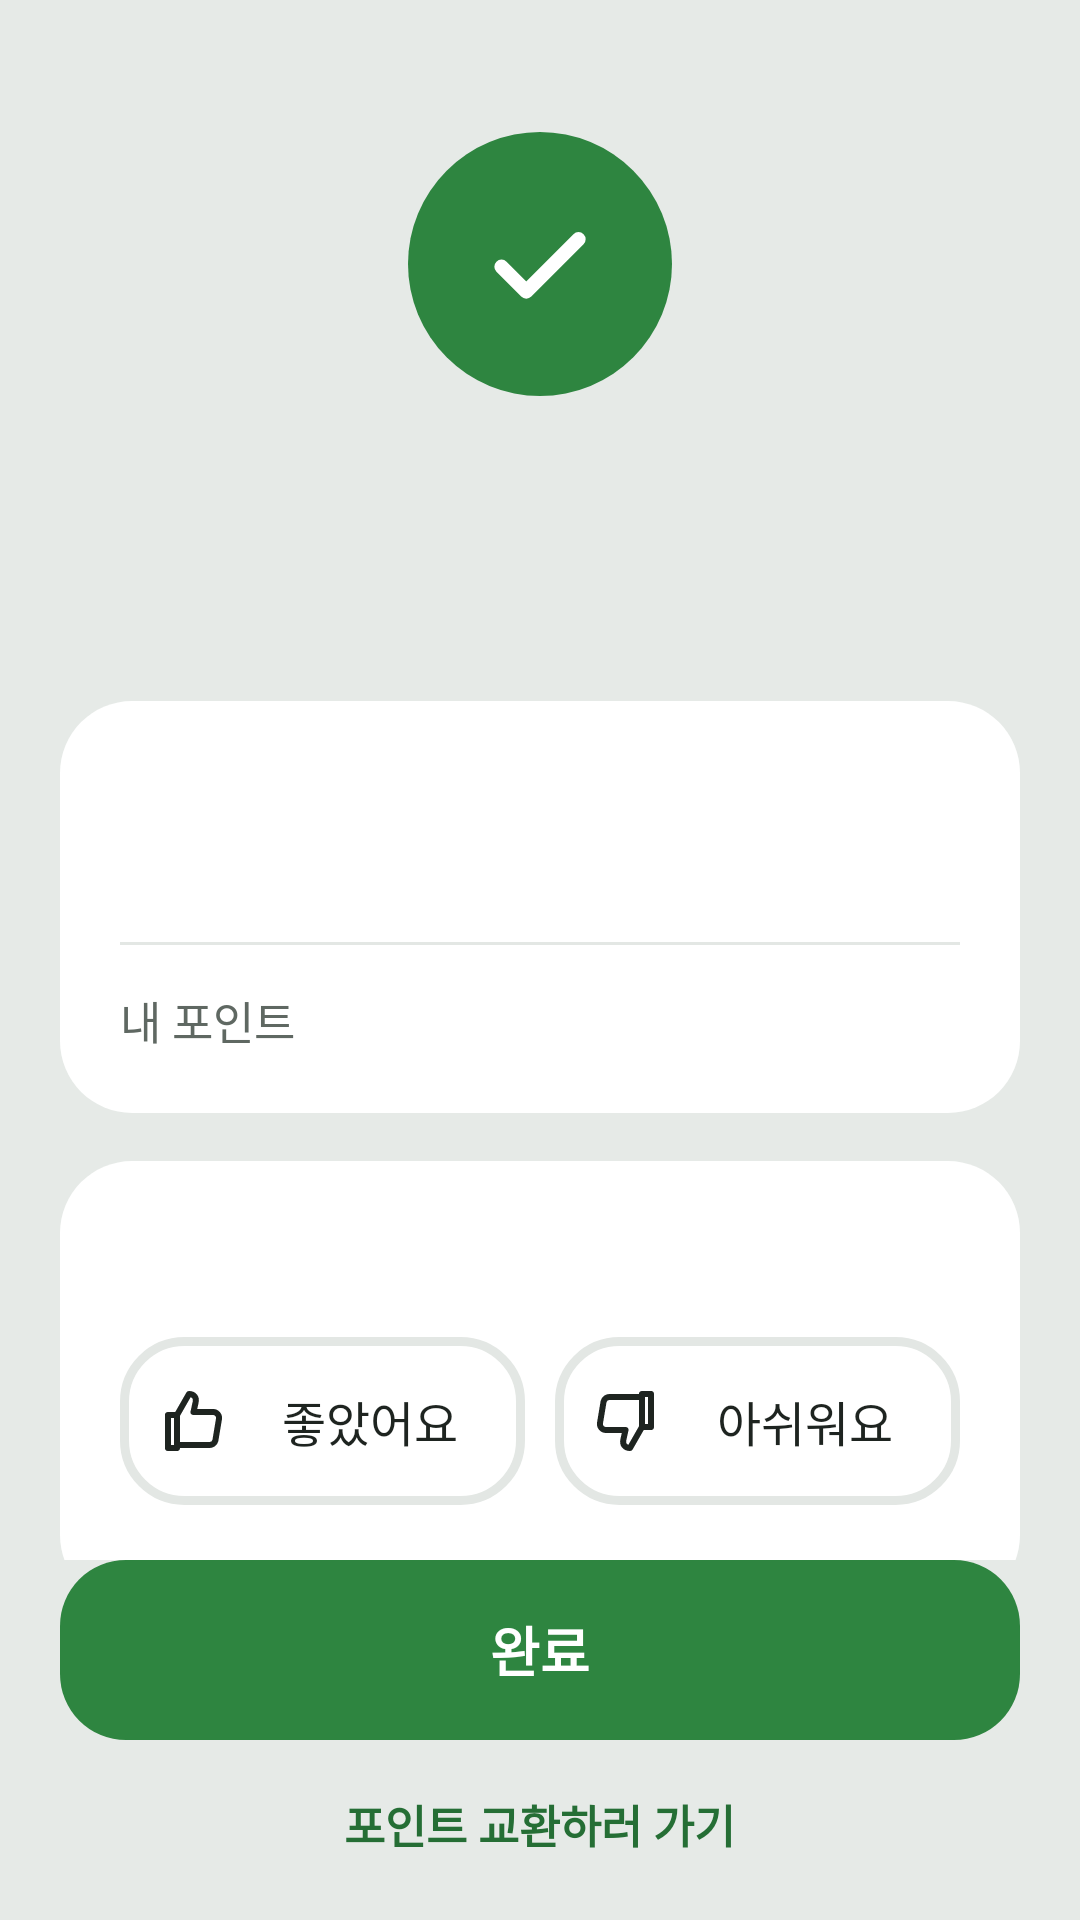

Write the Android layout XML for this screen, with the resource values it uses.
<!-- AndroidManifest.xml: application theme Theme.MorningConnect -->
<!-- res/layout/activity_done.xml -->
<?xml version="1.0" encoding="utf-8"?>
<LinearLayout xmlns:android="http://schemas.android.com/apk/res/android"
    xmlns:app="http://schemas.android.com/apk/res-auto"
    xmlns:tools="http://schemas.android.com/tools"
    android:id="@+id/root"
    android:layout_width="match_parent"
    android:layout_height="match_parent"
    android:orientation="vertical">

    <androidx.core.widget.NestedScrollView
        android:layout_width="match_parent"
        android:layout_height="0dp"
        android:layout_weight="1">

        <LinearLayout
            android:layout_width="match_parent"
            android:layout_height="wrap_content"
            android:gravity="center_horizontal"
            android:orientation="vertical"
            android:paddingStart="20dp"
            android:paddingEnd="20dp"
            android:paddingBottom="16dp">

            <ImageView
                android:layout_width="88dp"
                android:layout_height="88dp"
                android:layout_marginTop="44dp"
                android:background="@drawable/circle_green"
                android:importantForAccessibility="no"
                android:padding="22dp"
                android:src="@drawable/ic_check"
                app:tint="@color/white" />

            <TextView
                android:id="@+id/title"
                style="@style/Black"
                android:layout_width="wrap_content"
                android:layout_height="wrap_content"
                android:layout_marginTop="18dp"
                android:accessibilityHeading="true"
                android:textSize="28sp"
                tools:text="자리를 넘겨줬어요" />

            <TextView
                android:id="@+id/sub"
                android:layout_width="wrap_content"
                android:layout_height="wrap_content"
                android:layout_marginTop="8dp"
                android:textColor="@color/sub"
                android:textSize="15sp"
                tools:text="사당 하차 확인 · 인증서 스캔 완료" />

            
            <LinearLayout
                style="@style/Card"
                android:layout_width="match_parent"
                android:layout_height="wrap_content"
                android:layout_marginTop="18dp"
                android:orientation="vertical"
                android:paddingStart="20dp"
                android:paddingTop="20dp"
                android:paddingEnd="20dp"
                android:paddingBottom="20dp">

                <LinearLayout
                    android:layout_width="match_parent"
                    android:layout_height="wrap_content"
                    android:gravity="center_vertical">

                    <TextView
                        android:id="@+id/totalLabel"
                        android:layout_width="0dp"
                        android:layout_height="wrap_content"
                        android:layout_weight="1"
                        android:textColor="@color/sub"
                        android:textSize="16sp"
                        tools:text="받은 포인트" />

                    <TextView
                        android:id="@+id/total"
                        style="@style/Black"
                        android:layout_width="wrap_content"
                        android:layout_height="wrap_content"
                        android:textColor="@color/green_text"
                        android:textSize="30sp"
                        tools:text="+100P" />
                </LinearLayout>

                <LinearLayout
                    android:id="@+id/lines"
                    android:layout_width="match_parent"
                    android:layout_height="wrap_content"
                    android:layout_marginTop="10dp"
                    android:orientation="vertical" />

                <View
                    android:layout_width="match_parent"
                    android:layout_height="1dp"
                    android:layout_marginTop="10dp"
                    android:background="@color/divider" />

                <LinearLayout
                    android:layout_width="match_parent"
                    android:layout_height="wrap_content"
                    android:layout_marginTop="14dp">

                    <TextView
                        android:layout_width="0dp"
                        android:layout_height="wrap_content"
                        android:layout_weight="1"
                        android:text="내 포인트"
                        android:textColor="@color/sub"
                        android:textSize="15sp" />

                    <TextView
                        android:id="@+id/balance"
                        style="@style/Black"
                        android:layout_width="wrap_content"
                        android:layout_height="wrap_content"
                        android:textSize="15sp"
                        tools:text="1,340P" />
                </LinearLayout>
            </LinearLayout>

            
            <LinearLayout
                style="@style/Card"
                android:layout_width="match_parent"
                android:layout_height="wrap_content"
                android:layout_marginTop="16dp"
                android:orientation="vertical"
                android:padding="20dp">

                <TextView
                    android:id="@+id/question"
                    style="@style/Black"
                    android:layout_width="wrap_content"
                    android:layout_height="wrap_content"
                    android:textSize="17sp"
                    tools:text="자리를 받은 분은 어땠나요?" />

                <LinearLayout
                    android:layout_width="match_parent"
                    android:layout_height="wrap_content"
                    android:layout_marginTop="16dp">

                    <TextView
                        android:id="@+id/good"
                        android:layout_width="0dp"
                        android:layout_height="wrap_content"
                        android:minHeight="56dp"
                        android:layout_weight="1"
                        android:background="@drawable/choice_off"
                        android:clickable="true"
                        android:drawablePadding="8dp"
                        android:focusable="true"
                        android:gravity="center"
                        android:paddingStart="12dp"
                        android:paddingEnd="12dp"
                        android:text="좋았어요"
                        android:textSize="16sp"
                        app:drawableStartCompat="@drawable/ic_thumb_up" />

                    <TextView
                        android:id="@+id/bad"
                        android:layout_width="0dp"
                        android:layout_height="wrap_content"
                        android:minHeight="56dp"
                        android:layout_marginStart="10dp"
                        android:layout_weight="1"
                        android:background="@drawable/choice_off"
                        android:clickable="true"
                        android:drawablePadding="8dp"
                        android:focusable="true"
                        android:gravity="center"
                        android:paddingStart="12dp"
                        android:paddingEnd="12dp"
                        android:text="아쉬워요"
                        android:textSize="16sp"
                        app:drawableStartCompat="@drawable/ic_thumb_down" />
                </LinearLayout>

                <com.google.android.material.chip.ChipGroup
                    android:id="@+id/tags"
                    android:layout_width="match_parent"
                    android:layout_height="wrap_content"
                    android:layout_marginTop="14dp"
                    app:chipSpacingHorizontal="8dp"
                    app:chipSpacingVertical="4dp" />
            </LinearLayout>
        </LinearLayout>
    </androidx.core.widget.NestedScrollView>

    <com.google.android.material.button.MaterialButton
        android:id="@+id/ok"
        style="@style/Btn"
        android:layout_width="match_parent"
        android:layout_height="60dp"
        android:layout_marginStart="20dp"
        android:layout_marginEnd="20dp"
        android:text="완료" />

    <TextView
        android:id="@+id/exchange"
        style="@style/Black"
        android:layout_width="wrap_content"
        android:layout_height="48dp"
        android:layout_gravity="center_horizontal"
        android:layout_marginTop="4dp"
        android:layout_marginBottom="8dp"
        android:background="?attr/selectableItemBackground"
        android:gravity="center"
        android:paddingStart="16dp"
        android:paddingEnd="16dp"
        android:text="포인트 교환하러 가기"
        android:textColor="@color/green_text"
        android:textSize="15sp" />
</LinearLayout>
<!-- resources referenced by this layout -->
<resources>
  <color name="divider">#E3E7E4</color>
  <color name="green_text">#256E35</color>
  <color name="sub">#5F6862</color>
  <color name="white">#FFFFFF</color>
  <!-- drawable choice_off (drawable) -->
  <?xml version="1.0" encoding="utf-8"?>
  <shape xmlns:android="http://schemas.android.com/apk/res/android"><corners android:radius="20dp" /><solid android:color="@color/white" /><stroke android:width="3dp" android:color="@color/divider" /></shape>
  <!-- drawable circle_green (drawable) -->
  <?xml version="1.0" encoding="utf-8"?>
  <shape xmlns:android="http://schemas.android.com/apk/res/android" android:shape="oval"><solid android:color="@color/green_dark" /></shape>
  <!-- drawable ic_check (drawable) -->
  <?xml version="1.0" encoding="utf-8"?>
  <vector xmlns:android="http://schemas.android.com/apk/res/android"
      android:width="24dp"
      android:height="24dp"
      android:viewportWidth="24"
      android:viewportHeight="24">
      <path
          android:pathData="M5,12.5l4.5,4.5L19,7.5"
          android:strokeWidth="2.6"
          android:strokeColor="@color/ink"
          android:strokeLineCap="round"
          android:strokeLineJoin="round" />
  </vector>
  <!-- drawable ic_thumb_up (drawable) -->
  <?xml version="1.0" encoding="utf-8"?>
  <vector xmlns:android="http://schemas.android.com/apk/res/android"
      android:width="24dp"
      android:height="24dp"
      android:viewportWidth="24"
      android:viewportHeight="24">
      <path
          android:pathData="M7,10v11H4V10z"
          android:strokeWidth="2"
          android:strokeColor="@color/ink"
          android:strokeLineCap="round"
          android:strokeLineJoin="round" />
      <path
          android:pathData="M7,10l4,-7c1.7,0 2.6,1.2 2.2,2.8L12.5,9H19a2,2 0,0 1,2 2.3l-1.2,7.2A2,2 0,0 1,17.8 20H7"
          android:strokeWidth="2"
          android:strokeColor="@color/ink"
          android:strokeLineCap="round"
          android:strokeLineJoin="round" />
  </vector>
  <style name="Black">
          <item name="android:textStyle">bold</item>
      </style>
  <style name="Card">
          <item name="android:background">@drawable/card</item>
      </style>
  <style name="Theme.MorningConnect" parent="Theme.Material3.Light.NoActionBar">
          <item name="colorPrimary">@color/green_dark</item>
          <item name="colorOnPrimary">@color/white</item>
          <item name="colorSecondaryContainer">@color/green_soft</item>
          <item name="android:windowBackground">@color/bg</item>
          <item name="android:textColor">@color/ink</item>
          <item name="android:textColorPrimary">@color/ink</item>
          <item name="android:textColorSecondary">@color/sub</item>
          <item name="android:textColorHint">@color/hint</item>
          <item name="materialSwitchStyle">@style/Toggle</item>
      </style>
  <color name="green_dark">#2E8540</color>
  <color name="ink">#1E2420</color>
  <!-- drawable card (drawable) -->
  <?xml version="1.0" encoding="utf-8"?>
  <shape xmlns:android="http://schemas.android.com/apk/res/android"><corners android:radius="24dp" /><solid android:color="@color/white" /></shape>
  <color name="green_soft">#E4F0E6</color>
  <color name="bg">#E6EAE7</color>
  <color name="hint">#8E9791</color>
  <style name="Toggle" parent="Widget.Material3.CompoundButton.MaterialSwitch">
          <item name="thumbTint">@color/switch_thumb</item>
          <item name="trackTint">@color/switch_track</item>
          <item name="trackDecorationTint">@android:color/transparent</item>
      </style>
</resources>
